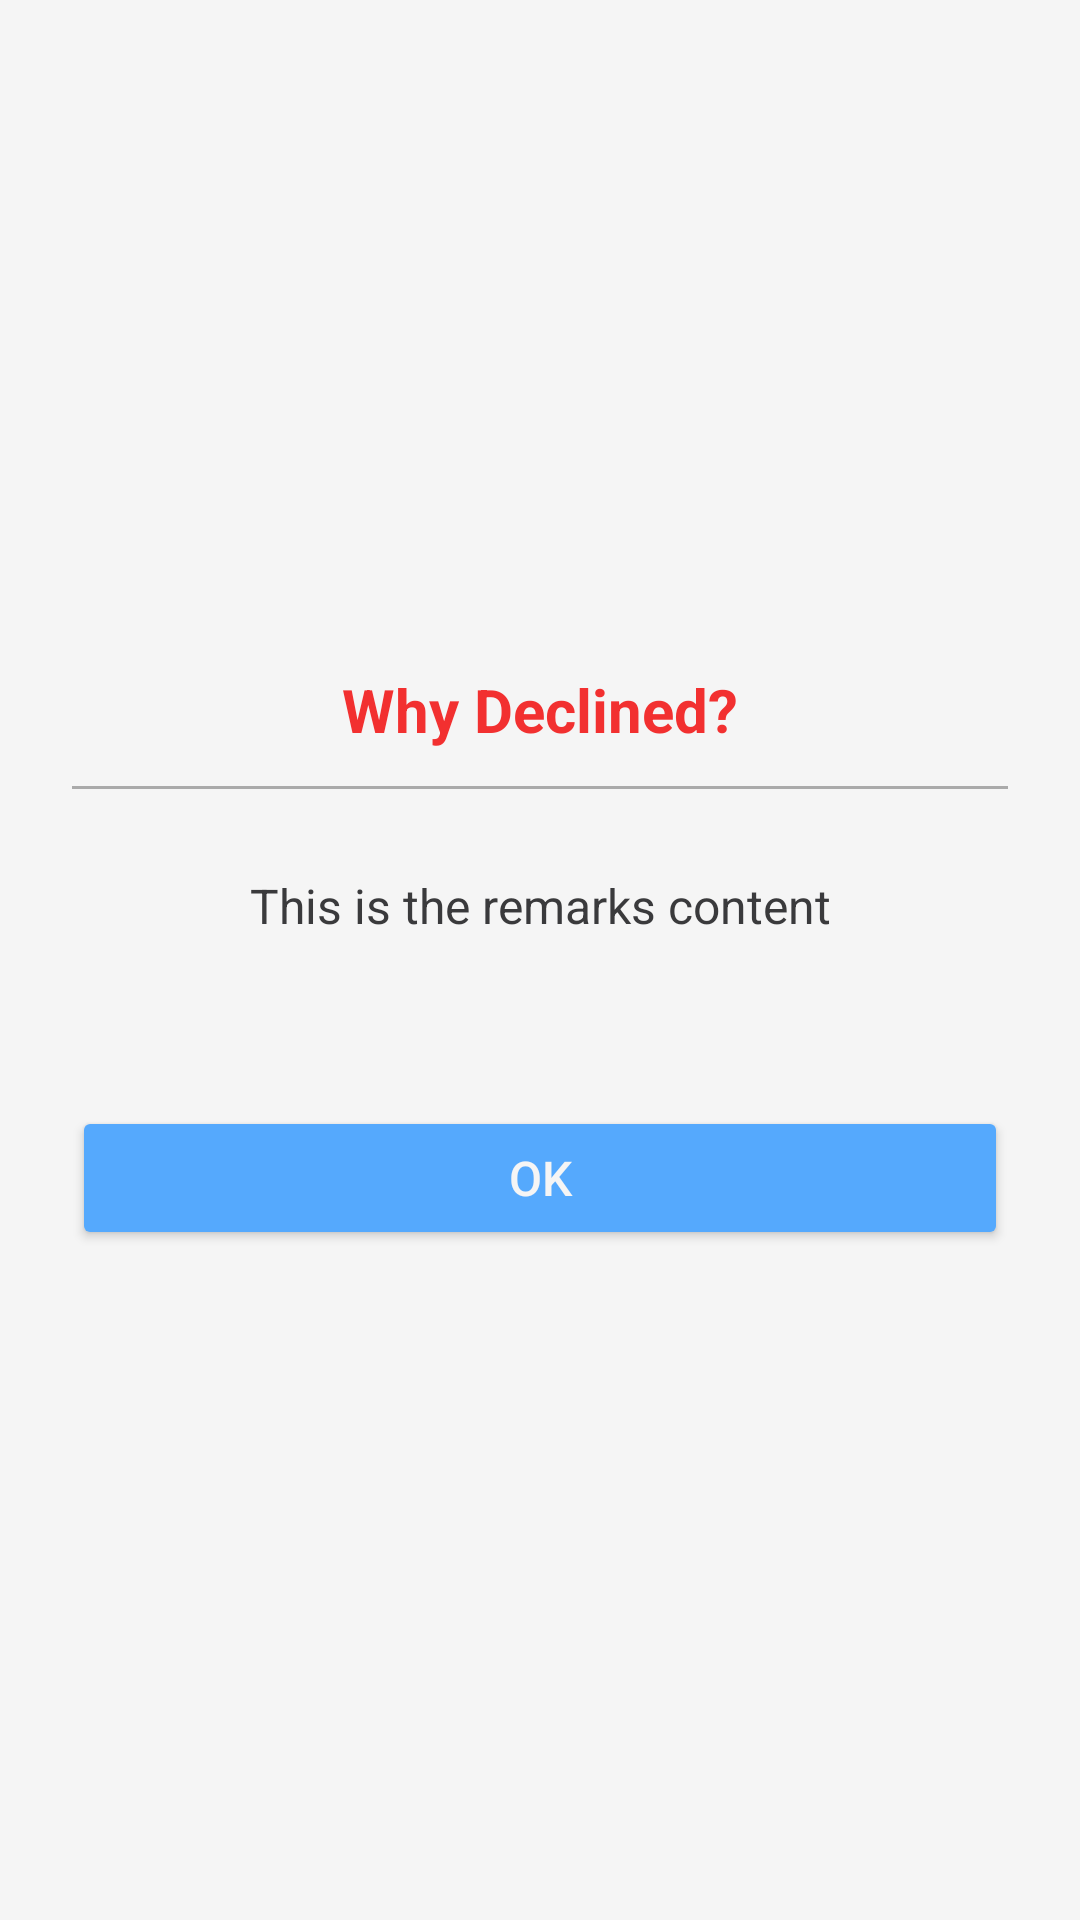

Here is an Android app screen rendered from its layout file. Give the layout XML and the strings, colors and styles it references.
<!-- AndroidManifest.xml: application theme Theme.Dermocura -->
<!-- res/layout/dialog_remarks.xml -->
<?xml version="1.0" encoding="utf-8"?>
<LinearLayout xmlns:android="http://schemas.android.com/apk/res/android"
    android:layout_width="match_parent"
    android:layout_height="wrap_content"
    android:orientation="vertical"
    android:background="@color/background_color"
    android:padding="24dp"
    android:gravity="center">

    
    <TextView
        android:id="@+id/dialog_title"
        android:layout_width="match_parent"
        android:textAlignment="center"
        android:layout_height="wrap_content"
        android:text="Why Declined?"
        android:textSize="20sp"
        android:textColor="@color/error_color"
        android:textStyle="bold"
        android:layout_gravity="center" />

    
    <View
        android:layout_width="match_parent"
        android:layout_height="1dp"
        android:layout_marginVertical="12dp"
        android:background="@android:color/darker_gray" />

    
    <TextView
        android:id="@+id/dialog_remarks_content"
        android:layout_width="match_parent"
        android:layout_height="wrap_content"
        android:padding="16dp"
        android:text="This is the remarks content"
        android:textColor="@color/secondary_text_color"
        android:gravity="center"
        android:layout_marginBottom="20dp"
        android:textSize="16sp" />

    
    <Button
        android:id="@+id/dialog_button_continue"
        android:layout_width="match_parent"
        android:layout_height="wrap_content"
        android:text="OK"
        android:textColor="@color/background_color"
        android:backgroundTint="@color/accent_color"
        android:layout_marginTop="20dp"
        android:padding="12dp"
        android:textSize="16sp" />

</LinearLayout>
<!-- resources referenced by this layout -->
<resources>
  <color name="accent_color">#55A9FD</color>
  <color name="background_color">#F5F5F5</color>
  <color name="error_color">#F23030</color>
  <color name="secondary_text_color">#3A3A3C</color>
  <style name="Theme.Dermocura" parent="Base.Theme.Dermocura" />
  <style name="Base.Theme.Dermocura" parent="Theme.Material3.DayNight.NoActionBar">
  
      </style>
</resources>
